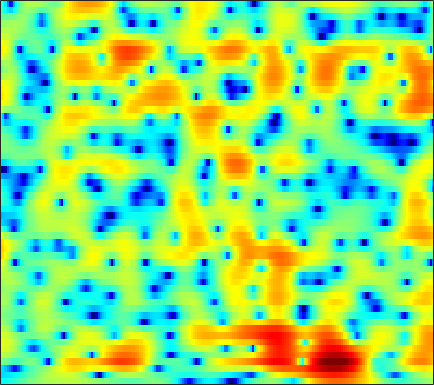

The table this chart was drawn from, first rows:
-5.242, -5.0409, -4.749, -4.4346, -4.183, -3.8147, -3.4199, -3.1075, -2.6731, -2.2281, -1.7872, -1.4572, -1.0289, -0.60989, -0.3167, 0.054966, 0.38948, 0.61413, 0.88587, 1.1205, 1.3247, 1.464, 1.6295, 1.7657
-6.873, -6.684, -6.449, -6.206, -6.006, -5.705, -5.349, -5.042, -4.582, -4.067, -3.514, -3.081, -2.494, -1.913, -1.486, -0.9315, -0.4, -0.02045, 0.4561, 0.901, 1.314, 1.604, 1.962, 2.291
-6.119, -6.602, -7.601, -9.087, -10.57, -12.99, -15.02, -14.64, -11.96, -9.13, -6.84, -5.457, -4.001, -2.902, -2.254, -1.577, -1.076, -0.7822, -0.4579, -0.1469, 0.1968, 0.5166, 1.041, 1.667
0.213, -0.02062, -0.5065, -1.145, -1.669, -2.318, -2.738, -2.81, -2.539, -2.006, -1.394, -0.9682, -0.5293, -0.2899, -0.2632, -0.4593, -0.9843, -1.649, -3.005, -5.186, -8.88, -13.84, -17.19, -8.382
2.267, 2.178, 1.981, 1.703, 1.443, 1.058, 0.6414, 0.3202, -0.1091, -0.5596, -1.029, -1.388, -1.86, -2.298, -2.601, -2.955, -3.251, -3.443, -3.686, -3.877, -3.951, -3.851, -3.43, -2.619
3.803, 3.69, 3.449, 3.094, 2.75, 2.181, 1.474, 0.8417, -0.1719, -1.415, -2.949, -4.335, -6.602, -9.41, -11.65, -13.14, -11.44, -9.453, -7.149, -5.331, -3.893, -2.983, -1.95, -1.071
3.986, 3.951, 3.786, 3.478, 3.167, 2.643, 1.973, 1.392, 0.5104, -0.5113, -1.681, -2.641, -4.028, -5.355, -6.125, -6.481, -5.991, -5.253, -4.122, -3.047, -2.174, -1.663, -1.187, -0.9223
3.24, 3.273, 3.117, 2.76, 2.381, 1.755, 1.041, 0.4944, -0.1783, -0.704, -1.032, -1.153, -1.151, -1.012, -0.8431, -0.5519, -0.2066, 0.0587, 0.3933, 0.6379, 0.7271, 0.6491, 0.3219, -0.3161
2.342, 2.21, 1.765, 0.9716, 0.1184, -1.406, -3.511, -5.545, -8.821, -11.05, -9.321, -6.991, -4.321, -2.303, -1.123, 0.09945, 1.034, 1.567, 2.096, 2.412, 2.527, 2.477, 2.244, 1.813
0.8517, 0.6702, 0.2258, -0.4763, -1.177, -2.334, -3.734, -4.879, -6.256, -6.874, -6.296, -5.296, -3.734, -2.26, -1.287, -0.1838, 0.702, 1.223, 1.744, 2.08, 2.259, 2.301, 2.24, 2.043
-0.02163, -0.04803, -0.226, -0.5302, -0.8246, -1.257, -1.696, -1.983, -2.239, -2.304, -2.138, -1.863, -1.346, -0.7273, -0.2498, 0.3654, 0.9178, 1.259, 1.615, 1.834, 1.919, 1.888, 1.722, 1.419
0.3593, 0.4104, 0.279, -0.03842, -0.3861, -0.978, -1.625, -2.074, -2.51, -2.638, -2.406, -1.994, -1.251, -0.4192, 0.2069, 0.9809, 1.624, 2.005, 2.367, 2.549, 2.524, 2.362, 1.967, 1.36
1.565, 1.537, 1.245, 0.6072, -0.1334, -1.539, -3.538, -5.601, -9.353, -12.72, -10.05, -6.904, -3.681, -1.377, -0.05898, 1.291, 2.273, 2.814, 3.302, 3.534, 3.516, 3.34, 2.867, 2.084
1.092, 1.19, 1.072, 0.6356, 0.1208, -0.8598, -2.19, -3.363, -4.877, -5.675, -5.197, -4.221, -2.715, -1.329, -0.4379, 0.5156, 1.27, 1.71, 2.143, 2.411, 2.524, 2.502, 2.29, 1.859
0.1201, 0.5638, 0.9105, 1.01, 0.9383, 0.6678, 0.2763, -0.05198, -0.4811, -0.8214, -1.052, -1.153, -1.247, -1.278, -1.282, -1.282, -1.212, -1.086, -0.7986, -0.3927, 0.06911, 0.4061, 0.7639, 0.9961
0.6825, 1.209, 1.658, 1.872, 1.884, 1.762, 1.523, 1.279, 0.8672, 0.3622, -0.2332, -0.7644, -1.62, -2.728, -3.786, -5.443, -7.23, -8.128, -7.721, -5.83, -3.725, -2.371, -0.8882, 0.2241
2.082, 2.197, 2.168, 1.965, 1.739, 1.392, 0.9995, 0.6863, 0.2711, -0.1917, -0.7539, -1.284, -2.207, -3.507, -4.786, -7.068, -10.13, -12.32, -11.6, -8.04, -5, -3.229, -1.403, -0.0401
3.393, 2.892, 2, 0.8913, -0.007933, -1.182, -2.089, -2.457, -2.514, -2.292, -2.056, -1.97, -1.997, -2.187, -2.422, -2.785, -3.035, -3.083, -2.841, -2.256, -1.485, -0.8658, -0.06578, 0.6102
5.404, 4.344, 2.517, 0.01631, -2.534, -7.561, -16.59, -15.6, -8.457, -5.017, -3.078, -2.188, -1.458, -1.051, -0.8968, -0.7738, -0.6597, -0.5326, -0.3161, -0.05689, 0.2477, 0.4795, 0.7438, 0.9188
7.182, 6.182, 4.614, 2.75, 1.224, -0.7908, -2.354, -2.857, -2.697, -2.226, -1.84, -1.697, -1.769, -2.072, -2.327, -2.599, -2.686, -2.554, -2.193, -1.803, -1.451, -1.305, -1.295, -1.459
7.559, 6.806, 5.707, 4.582, 3.747, 2.669, 1.718, 1.084, 0.3016, -0.4436, -1.33, -2.155, -3.619, -5.693, -7.777, -11.22, -12.88, -11.18, -8.181, -6.044, -4.878, -4.553, -4.771, -5.723
6.857, 6.173, 5.23, 4.295, 3.606, 2.756, 2.017, 1.5, 0.8322, 0.1668, -0.625, -1.38, -2.652, -4.323, -5.907, -8.013, -8.854, -8.01, -6.207, -4.649, -3.771, -3.55, -3.889, -5.05
3.759, 2.978, 1.858, 0.6742, -0.1792, -1.095, -1.65, -1.745, -1.564, -1.26, -0.9576, -0.8113, -0.7431, -0.7957, -0.872, -0.9, -0.8079, -0.6501, -0.3257, 0.004877, 0.2338, 0.2956, 0.2072, -0.04664
-2.036, -2.906, -4.511, -6.807, -9.173, -13.43, -15.54, -12.67, -8.627, -5.806, -3.824, -2.688, -1.534, -0.6696, -0.1349, 0.4228, 0.8892, 1.188, 1.532, 1.799, 1.995, 2.087, 2.151, 2.172
-6.957, -7.172, -7.876, -9.083, -10.29, -11.78, -12.11, -11.03, -8.83, -6.631, -4.745, -3.553, -2.201, -1.091, -0.3824, 0.399, 1.04, 1.439, 1.854, 2.162, 2.371, 2.47, 2.534, 2.54
-8.441, -7.854, -7.462, -7.368, -7.346, -7.272, -6.997, -6.592, -5.807, -4.812, -3.694, -2.846, -1.75, -0.7134, -0.02208, 0.808, 1.494, 1.909, 2.331, 2.604, 2.724, 2.725, 2.614, 2.391
-5.689, -5.441, -5.354, -5.457, -5.591, -5.794, -5.821, -5.708, -5.273, -4.476, -3.434, -2.532, -1.304, -0.1148, 0.7063, 1.681, 2.478, 2.948, 3.399, 3.625, 3.612, 3.432, 2.957, 2.207
-2.479, -2.873, -3.597, -4.576, -5.545, -7.073, -8.841, -9.949, -10.16, -8.525, -6.112, -4.342, -2.214, -0.4227, 0.7447, 2.052, 3.097, 3.719, 4.31, 4.62, 4.63, 4.409, 3.764, 2.62
-2.183, -2.925, -4.095, -5.6, -7.029, -9.52, -13.12, -16.7, -19.38, -14.34, -10.02, -7.579, -4.958, -2.83, -1.456, 0.08928, 1.37, 2.163, 3.004, 3.588, 3.909, 3.963, 3.777, 3.272
-3.478, -4.165, -5.202, -6.399, -7.361, -8.747, -10.02, -10.81, -11.31, -11.15, -10.31, -9.342, -7.753, -5.982, -4.668, -3.021, -1.509, -0.5175, 0.6195, 1.561, 2.293, 2.724, 3.139, 3.381
-5.268, -5.817, -6.621, -7.398, -8.041, -8.946, -10.1, -11.1, -12.68, -14.55, -15.77, -15.32, -12.92, -10.08, -8.19, -6.011, -4.219, -3.054, -1.672, -0.4258, 0.7174, 1.498, 2.426, 3.225
-8.836, -9.599, -9.877, -9.624, -9.367, -9.288, -9.696, -10.46, -12.2, -15.04, -18.46, -18.35, -14.43, -11.01, -9.271, -7.626, -6.579, -5.915, -4.855, -3.443, -1.698, -0.3443, 1.32, 2.738
-16.21, -27.53, -19.38, -12.3, -9.686, -7.714, -6.663, -6.384, -6.329, -6.531, -6.618, -6.569, -6.363, -6.261, -6.385, -7.106, -8.996, -11.69, -17.09, -11.8, -5.703, -2.627, 0.3317, 2.393
-6.418, -6.796, -6.432, -5.447, -4.563, -3.52, -2.723, -2.301, -1.936, -1.749, -1.688, -1.711, -1.821, -2.115, -2.457, -3.207, -4.161, -4.936, -5.33, -4.231, -2.106, -0.4913, 1.349, 2.715
-1.867, -1.843, -1.687, -1.456, -1.248, -0.9638, -0.724, -0.5614, -0.4146, -0.3101, -0.2804, -0.2756, -0.2958, -0.3027, -0.334, -0.3626, -0.3458, -0.2595, 0.02497, 0.4966, 1.109, 1.589, 2.143, 2.485
-0.2999, -0.277, -0.3195, -0.367, -0.4228, -0.5144, -0.6334, -0.7418, -0.886, -1.013, -1.076, -1.071, -0.9901, -0.8032, -0.6061, -0.252, 0.1363, 0.4723, 0.9297, 1.381, 1.785, 2.025, 2.218, 2.212
0.1934, 0.06765, -0.1722, -0.486, -0.7678, -1.216, -1.736, -2.191, -2.83, -3.467, -3.946, -4.122, -3.993, -3.496, -2.905, -1.996, -1.038, -0.3612, 0.4561, 1.159, 1.729, 2.065, 2.373, 2.508
-0.1529, -0.4778, -0.9223, -1.453, -1.906, -2.626, -3.554, -4.41, -5.916, -7.906, -10.46, -12.26, -12.35, -9.653, -7.435, -4.969, -3.006, -1.827, -0.5303, 0.5057, 1.329, 1.837, 2.385, 2.791
-1.529, -2.126, -2.847, -3.397, -3.747, -4.222, -4.876, -5.565, -6.907, -8.918, -11.75, -14.04, -14.18, -10.83, -8.306, -5.67, -3.694, -2.513, -1.25, -0.2294, 0.6287, 1.182, 1.854, 2.466
-4.143, -5.932, -7.757, -7.717, -6.893, -5.724, -4.961, -4.728, -4.713, -4.955, -5.272, -5.406, -5.262, -4.701, -4.114, -3.308, -2.534, -2.036, -1.487, -1.028, -0.5589, -0.1697, 0.4646, 1.264
-3.712, -7.403, -13.27, -10.45, -7.16, -4.411, -2.884, -2.266, -1.811, -1.674, -1.661, -1.68, -1.692, -1.638, -1.604, -1.56, -1.652, -1.837, -2.281, -3.003, -3.86, -4.231, -3.801, -2.198
2.883, 1.892, 0.8146, 0.2839, 0.1672, 0.1341, 0.06196, -0.07353, -0.4585, -0.971, -1.499, -1.837, -2.151, -2.346, -2.416, -2.483, -2.744, -3.162, -4.194, -6.103, -9.702, -15.23, -19.34, -8.512
5.759, 5.132, 4.309, 3.442, 2.786, 1.831, 0.7141, -0.2647, -1.862, -3.788, -5.973, -7.47, -8.442, -7.93, -7.055, -6.046, -5.338, -5.089, -5.109, -5.408, -5.79, -5.822, -5.248, -3.893
6.462, 5.946, 5.186, 4.294, 3.51, 2.294, 0.7993, -0.628, -2.937, -6.009, -10.6, -15.88, -21.73, -14.35, -11.09, -8.656, -7.251, -6.59, -5.999, -5.541, -5.066, -4.594, -3.754, -2.759
5.824, 5.516, 4.973, 4.308, 3.675, 2.635, 1.358, 0.2416, -1.468, -3.34, -5.253, -6.532, -7.653, -8.042, -8.005, -7.835, -7.823, -7.868, -8.019, -8.137, -7.881, -7.334, -6.027, -4.342
3.961, 4.048, 4.016, 3.763, 3.437, 2.786, 1.892, 1.123, -0.0773, -1.416, -2.752, -3.729, -4.936, -5.955, -6.695, -7.564, -8.504, -9.434, -11.26, -14.47, -19.76, -18.97, -12, -7.116
0.4872, 1.384, 2.214, 2.555, 2.553, 2.243, 1.614, 0.9294, -0.1979, -1.569, -3.091, -4.321, -6.003, -7.514, -8.396, -9.231, -9.628, -9.896, -10.45, -11.12, -11.42, -10.56, -8.008, -4.983
-1.98, -0.4452, 0.786, 1.378, 1.445, 1.149, 0.4879, -0.2409, -1.489, -3.054, -5.044, -6.908, -10.12, -14.61, -18.38, -17.43, -13.42, -11.17, -9.077, -7.481, -6.054, -4.998, -3.481, -1.836
0.5113, 1.023, 1.351, 1.321, 1.017, 0.2748, -0.7472, -1.642, -2.971, -4.365, -5.943, -7.237, -9.246, -11.5, -12.61, -12.27, -10.27, -8.586, -6.729, -5.3, -4.044, -3.243, -2.186, -1.083
3.704, 3.563, 3.114, 2.285, 1.406, -0.1519, -2.201, -3.951, -6.054, -7.141, -7.077, -6.667, -6.128, -5.706, -5.356, -4.877, -4.265, -3.836, -3.353, -3.025, -2.974, -3.014, -3.105, -2.937
5.703, 5.35, 4.622, 3.476, 2.297, 0.1352, -2.995, -6.376, -14.32, -17.79, -9.422, -6.414, -4.074, -2.652, -1.99, -1.372, -1.064, -1.012, -1.197, -1.76, -2.912, -4.297, -7.386, -13.3
4.86, 4.616, 4.07, 3.27, 2.473, 1.17, -0.3364, -1.482, -2.751, -3.29, -3.061, -2.591, -1.899, -1.33, -1.038, -0.8178, -0.8172, -0.9408, -1.3, -1.925, -2.793, -3.672, -5.019, -6.078
3.077, 3.061, 2.876, 2.54, 2.196, 1.657, 1.059, 0.606, 0.08743, -0.3081, -0.5608, -0.7012, -0.8351, -0.9986, -1.133, -1.396, -1.7, -1.951, -2.286, -2.583, -2.801, -2.882, -2.861, -2.629
1.661, 1.847, 1.978, 1.973, 1.91, 1.75, 1.535, 1.349, 1.073, 0.7609, 0.4147, 0.1142, -0.3705, -0.9655, -1.499, -2.312, -3.179, -3.808, -4.422, -4.584, -4.283, -3.789, -2.947, -2.034
0.3735, 0.6939, 0.9802, 1.144, 1.218, 1.274, 1.31, 1.322, 1.283, 1.16, 0.8987, 0.598, -0.006545, -0.8861, -1.798, -3.393, -5.619, -7.789, -11.14, -12.19, -9.199, -6.737, -4.095, -2.085
-1.187, -1.024, -1.022, -1.074, -1.069, -0.8858, -0.5236, -0.1866, 0.2626, 0.6033, 0.7431, 0.6819, 0.3501, -0.3256, -1.087, -2.551, -4.632, -6.619, -9.579, -10.47, -7.928, -5.68, -3.179, -1.246
-2.487, -3.182, -4.588, -6.298, -7.236, -6.944, -5.187, -3.706, -1.989, -0.7172, 0.1456, 0.5345, 0.7602, 0.6724, 0.4351, -0.09327, -0.7596, -1.283, -1.824, -2.02, -1.788, -1.417, -0.7704, -0.06595
-1.748, -3.166, -5.907, -10.32, -15.27, -14.23, -8.3, -5.399, -2.783, -0.9987, 0.2266, 0.8908, 1.481, 1.805, 1.892, 1.874, 1.722, 1.536, 1.247, 0.9264, 0.5861, 0.316, -0.09015, -0.5071
